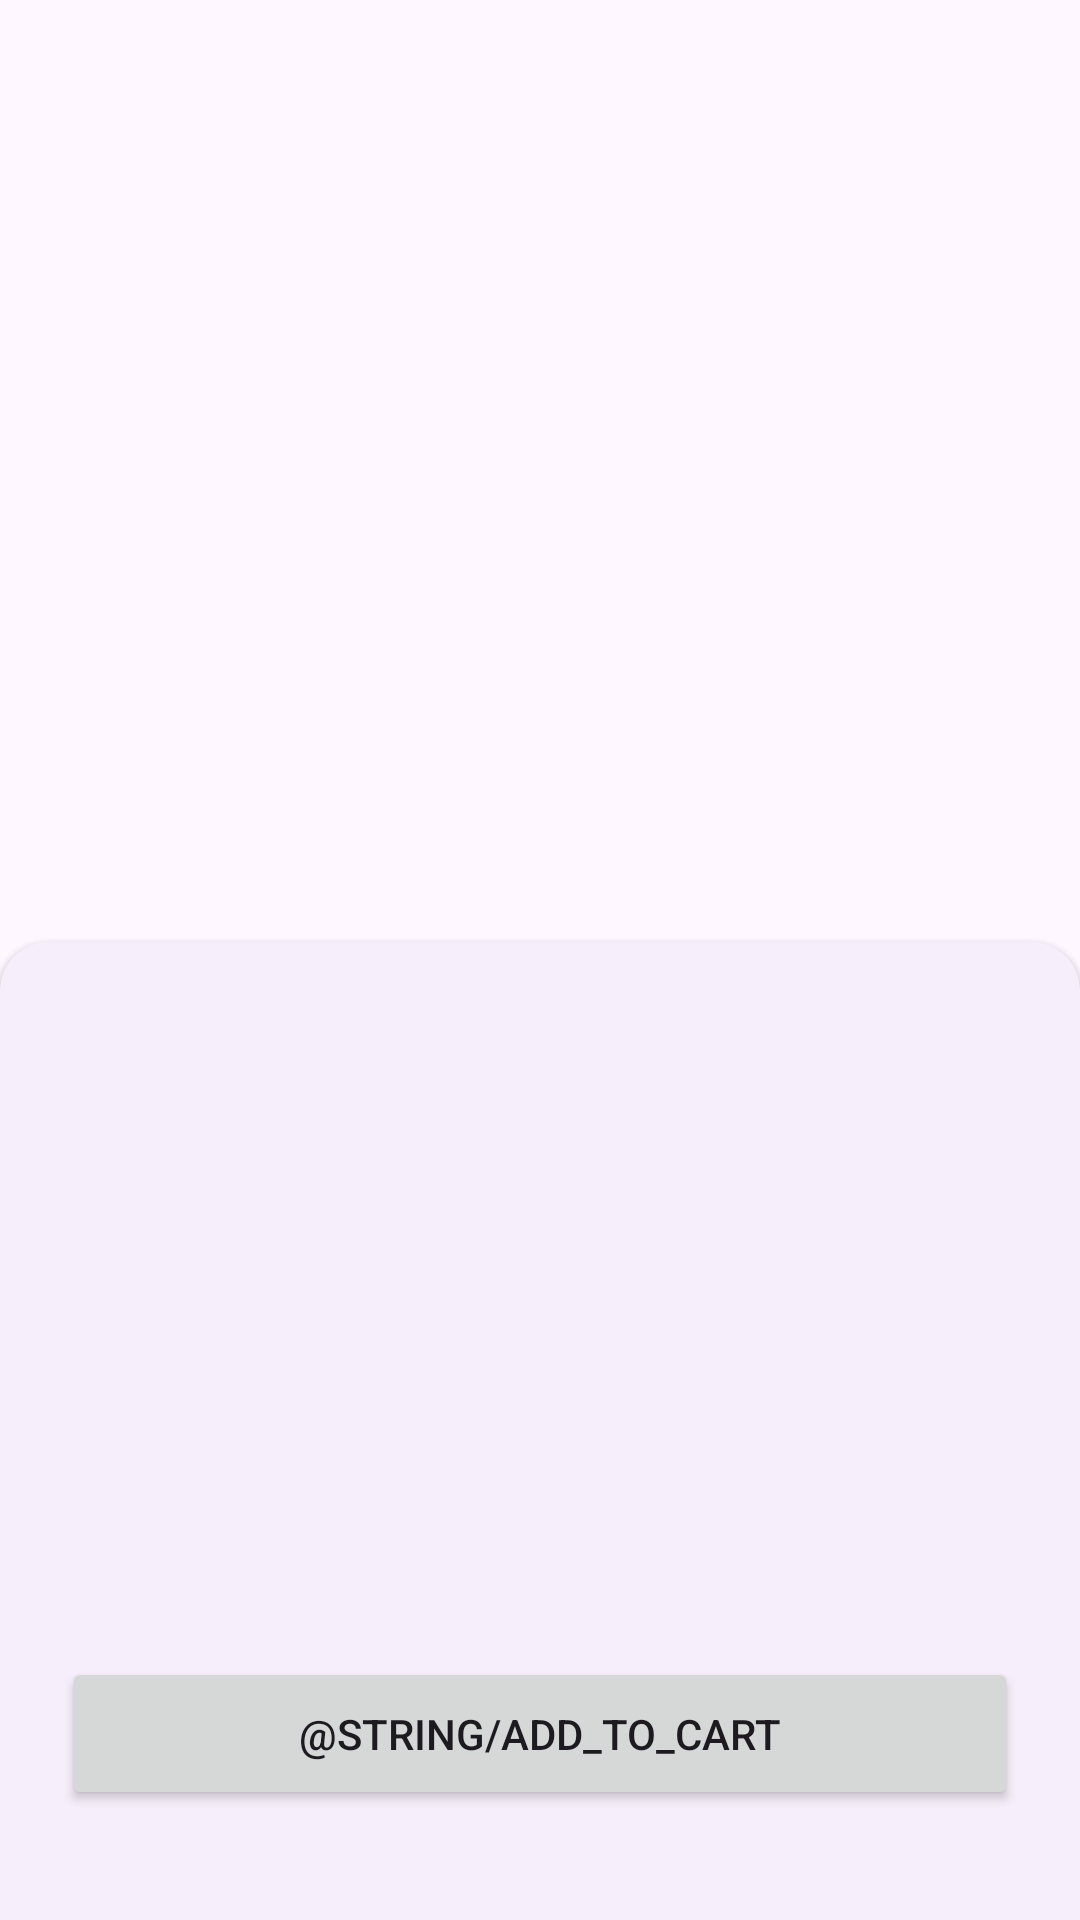

This screen was rendered from an Android layout file. Write that file and the resources it references.
<!-- AndroidManifest.xml: application theme Theme.ShopApp -->
<!-- res/layout/fragment_product_detail.xml -->
<?xml version="1.0" encoding="utf-8"?>
<ScrollView xmlns:android="http://schemas.android.com/apk/res/android"
    android:layout_width="match_parent"
    android:layout_height="match_parent"
    android:fillViewport="true"
    android:animateLayoutChanges="true"
    xmlns:app="http://schemas.android.com/apk/res-auto"
    xmlns:tools="http://schemas.android.com/tools">

    <androidx.constraintlayout.widget.ConstraintLayout
        android:layout_width="match_parent"
        android:layout_height="wrap_content">

        <com.google.android.material.progressindicator.CircularProgressIndicator
            android:id="@+id/pbDetail"
            android:layout_width="wrap_content"
            android:layout_height="wrap_content"
            android:indeterminate="true"
            android:visibility="gone"
            app:layout_constraintTop_toTopOf="parent"
            app:layout_constraintEnd_toEndOf="parent"
            app:layout_constraintStart_toStartOf="parent"
            app:layout_constraintBottom_toBottomOf="parent"/>

        <ImageButton
            android:id="@+id/bBack"
            android:layout_width="wrap_content"
            android:layout_height="wrap_content"
            android:padding="8dp"
            android:layout_marginTop="16dp"
            android:layout_marginStart="16dp"
            android:background="?selectableItemBackgroundBorderless"
            android:src="@drawable/ic_arrow_back"
            app:layout_constraintTop_toTopOf="parent"
            app:layout_constraintStart_toStartOf="parent"
            app:layout_constraintEnd_toEndOf="parent"
            app:layout_constraintBottom_toTopOf="@id/ivImage"
            app:layout_constraintHorizontal_bias="0"
            app:layout_constraintVertical_bias="0"/>

        <ImageView
            android:id="@+id/ivImage"
            android:layout_width="0dp"
            android:layout_height="250dp"
            android:layout_marginTop="16dp"
            tools:src="@drawable/ic_launcher_background"
            android:scaleType="centerInside"
            app:layout_constraintTop_toBottomOf="@id/bBack"
            app:layout_constraintStart_toStartOf="parent"
            app:layout_constraintEnd_toEndOf="parent"
            app:layout_constraintBottom_toBottomOf="@id/cDetails"/>

        <com.google.android.material.card.MaterialCardView
            android:id="@+id/cDetails"
            android:layout_width="0dp"
            android:layout_height="0dp"
            android:layout_marginTop="16dp"
            style="@style/CustomCardViewStyle"
            android:elevation="4dp"
            app:strokeWidth="0dp"
            app:layout_constraintTop_toBottomOf="@id/ivImage"
            app:layout_constraintStart_toStartOf="parent"
            app:layout_constraintEnd_toEndOf="parent"
            app:layout_constraintBottom_toBottomOf="parent">

            <androidx.constraintlayout.widget.ConstraintLayout
                android:layout_width="match_parent"
                android:layout_height="match_parent">

                <TextView
                    android:id="@+id/tvPrice"
                    android:layout_width="0dp"
                    android:layout_height="wrap_content"
                    android:layout_marginTop="16dp"
                    android:layout_marginHorizontal="16dp"
                    tools:text="$39.99"
                    android:textAppearance="?textAppearanceHeadline5"
                    app:layout_constraintTop_toTopOf="parent"
                    app:layout_constraintStart_toStartOf="parent"
                    app:layout_constraintEnd_toEndOf="parent"
                    app:layout_constraintBottom_toTopOf="@id/tvTitle"/>

                <TextView
                    android:id="@+id/tvTitle"
                    android:layout_width="0dp"
                    android:layout_height="wrap_content"
                    android:layout_marginTop="16dp"
                    tools:text="Product title"
                    android:textAppearance="?textAppearanceHeadlineSmall"
                    app:layout_constraintTop_toBottomOf="@id/tvPrice"
                    app:layout_constraintStart_toStartOf="@id/tvPrice"
                    app:layout_constraintEnd_toEndOf="@id/tvPrice"
                    app:layout_constraintBottom_toTopOf="@id/tvDescription"/>

                <TextView
                    android:id="@+id/tvDescription"
                    android:layout_width="0dp"
                    android:layout_height="wrap_content"
                    android:layout_marginTop="8dp"
                    tools:text="Product description"
                    app:layout_constraintTop_toBottomOf="@id/tvTitle"
                    app:layout_constraintStart_toStartOf="@id/tvPrice"
                    app:layout_constraintEnd_toEndOf="@id/tvPrice"
                    app:layout_constraintBottom_toTopOf="@id/vDivider"/>

                <View
                    android:id="@+id/vDivider"
                    android:layout_width="0dp"
                    android:layout_height="0dp"
                    app:layout_constraintTop_toBottomOf="@id/tvDescription"
                    app:layout_constraintStart_toStartOf="parent"
                    app:layout_constraintEnd_toEndOf="parent"
                    app:layout_constraintBottom_toTopOf="@id/bAddToCart"/>

                <Button
                    android:id="@+id/bAddToCart"
                    android:layout_width="0dp"
                    android:layout_height="wrap_content"
                    android:layout_marginTop="16dp"
                    android:layout_marginBottom="32dp"
                    android:text="@string/add_to_cart"
                    android:padding="16dp"
                    app:layout_constraintVertical_bias="1"
                    app:layout_constraintTop_toBottomOf="@id/vDivider"
                    app:layout_constraintStart_toStartOf="@id/tvPrice"
                    app:layout_constraintEnd_toEndOf="@id/tvPrice"
                    app:layout_constraintBottom_toBottomOf="parent"/>

                <com.google.android.material.progressindicator.CircularProgressIndicator
                    android:id="@+id/pbAddToCart"
                    android:layout_width="wrap_content"
                    android:layout_height="wrap_content"
                    android:indeterminate="true"
                    android:visibility="gone"
                    app:layout_constraintTop_toTopOf="@id/bAddToCart"
                    app:layout_constraintEnd_toEndOf="@id/bAddToCart"
                    app:layout_constraintStart_toStartOf="@id/bAddToCart"
                    app:layout_constraintBottom_toBottomOf="@id/bAddToCart"/>


            </androidx.constraintlayout.widget.ConstraintLayout>

        </com.google.android.material.card.MaterialCardView>

    </androidx.constraintlayout.widget.ConstraintLayout>

</ScrollView>
<!-- resources referenced by this layout -->
<resources>
  <style name="CustomCardViewStyle" parent="@style/Widget.MaterialComponents.CardView">
          <item name="shapeAppearanceOverlay">@style/ShapeAppearanceOverlay_card_custom_corners</item>
      </style>
  <style name="Theme.ShopApp" parent="Base.Theme.ShopApp" />
  <style name="ShapeAppearanceOverlay_card_custom_corners" parent="">
          <item name="cornerFamily">rounded</item>
          <item name="cornerSizeTopRight">16dp</item>
          <item name="cornerSizeTopLeft">16dp</item>
          <item name="cornerSizeBottomRight">0dp</item>
          <item name="cornerSizeBottomLeft">0dp</item>
      </style>
  <style name="Base.Theme.ShopApp" parent="Theme.Material3.DayNight.NoActionBar">
          
          
      </style>
</resources>
